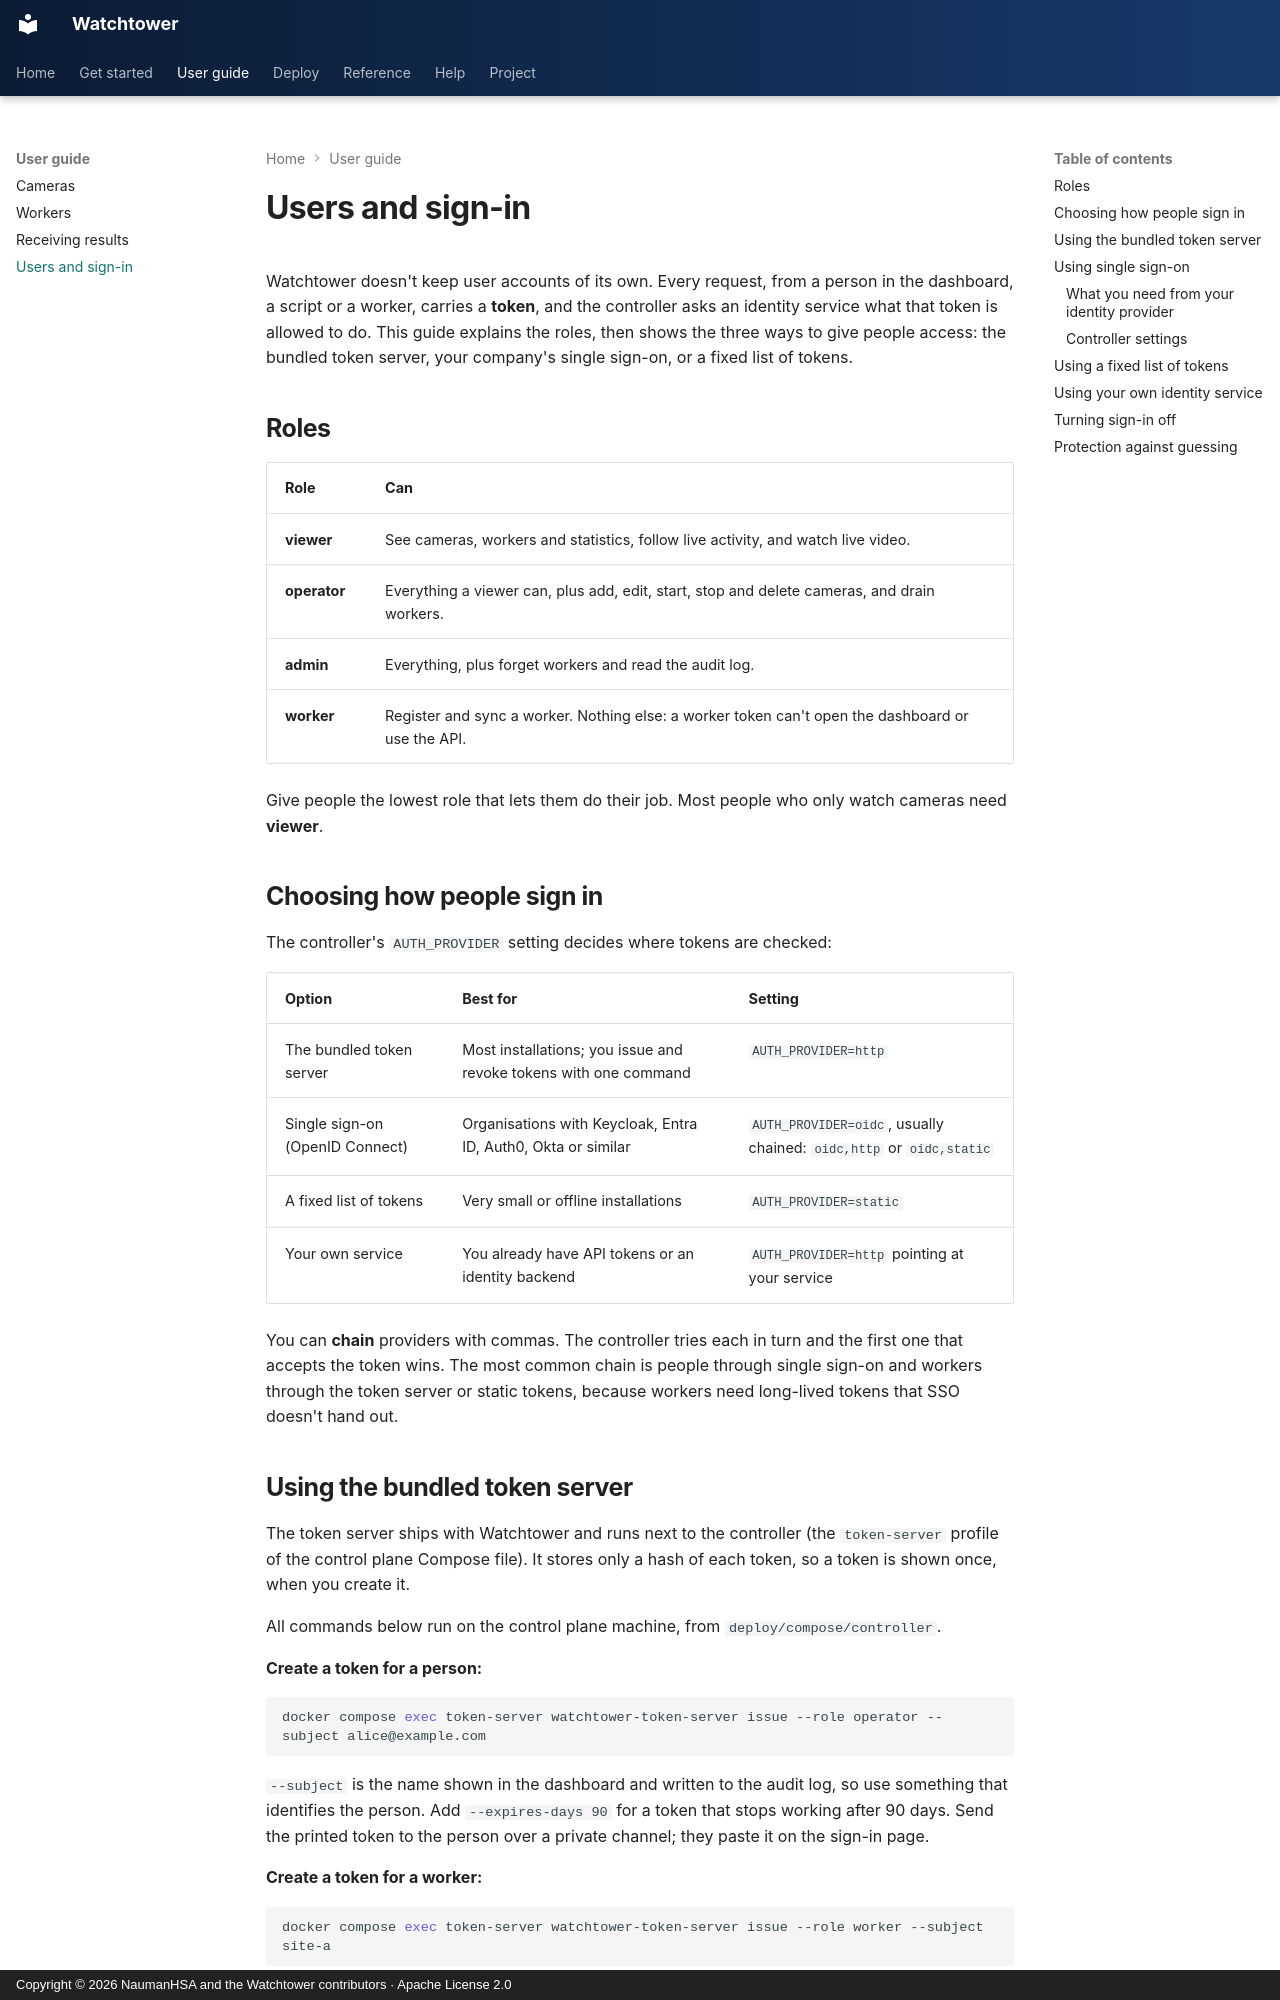

repository: NaumanHSA/watchtower · page: access/index.html · generator: mkdocs · copyright: Copyright © 2026 NaumanHSA and the Watchtower contributors · Apache License 2.0

# Users and sign-in

Watchtower doesn't keep user accounts of its own. Every request, from a person in the dashboard, a script or a
worker, carries a **token**, and the controller asks an identity service what that token is allowed to do. This
guide explains the roles, then shows the three ways to give people access: the bundled token server, your
company's single sign-on, or a fixed list of tokens.

## Roles

| Role | Can |
|---|---|
| **viewer** | See cameras, workers and statistics, follow live activity, and watch live video. |
| **operator** | Everything a viewer can, plus add, edit, start, stop and delete cameras, and drain workers. |
| **admin** | Everything, plus forget workers and read the audit log. |
| **worker** | Register and sync a worker. Nothing else: a worker token can't open the dashboard or use the API. |

Give people the lowest role that lets them do their job. Most people who only watch cameras need **viewer**.

## Choosing how people sign in

The controller's `AUTH_PROVIDER` setting decides where tokens are checked:

| Option | Best for | Setting |
|---|---|---|
| The bundled token server | Most installations; you issue and revoke tokens with one command | `AUTH_PROVIDER=http` |
| Single sign-on (OpenID Connect) | Organisations with Keycloak, Entra ID, Auth0, Okta or similar | `AUTH_PROVIDER=oidc`, usually chained: `oidc,http` or `oidc,static` |
| A fixed list of tokens | Very small or offline installations | `AUTH_PROVIDER=static` |
| Your own service | You already have API tokens or an identity backend | `AUTH_PROVIDER=http` pointing at your service |

You can **chain** providers with commas. The controller tries each in turn and the first one that accepts the
token wins. The most common chain is people through single sign-on and workers through the token server or static
tokens, because workers need long-lived tokens that SSO doesn't hand out.
